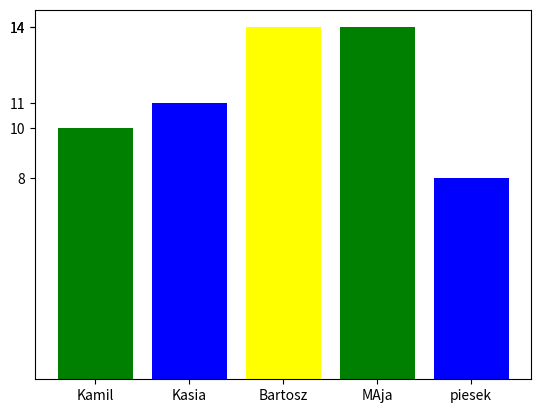

Here is the Python script that generated this plot:
import matplotlib.pyplot as plt
import random

names = ['Kamil', 'Kasia', 'Bartosz', 'MAja', 'piesek']
points = [random.randint(3, 15) for name in names]
#points = [12, 4, 17, 31, 2]

plt.bar(names, points, color = ['green', 'blue', 'yellow'])
plt.xticks(names)
plt.yticks(points)
plt.show()

